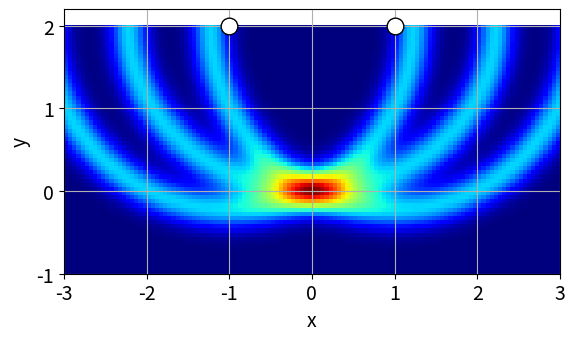
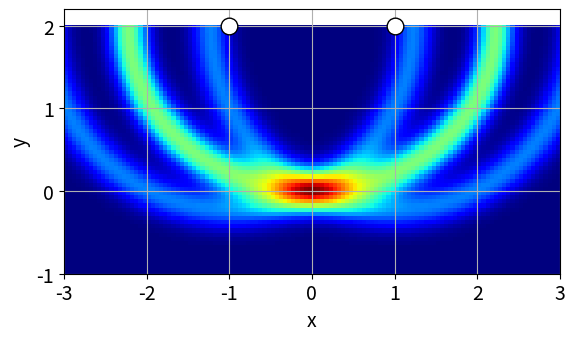

Reproduce these figures in Python, in order.
import numpy as np
import matplotlib.pyplot as plt


class IMG:
    def __init__(self,Nx,Ny):
        self.Nx=Nx
        self.Ny=Ny
        self.Xa=np.zeros(2)
        self.Xb=np.zeros(2)
        self.Amp=np.zeros([Ny,Nx])
        self.Nx=Nx
        self.Ny=Ny

    def set_xlim(self,x1,x2):
        self.Xa[0]=x1
        self.Xb[0]=x2
        self.xlim=np.array([x1,x2])
    def set_ylim(self,y1,y2):
        self.Xa[1]=y1
        self.Xb[1]=y2
        self.ylim=np.array([y1,y2])
    def show(self,ax):
        ext=[self.xlim[0],self.xlim[1],self.ylim[0],self.ylim[1]]
        im=ax.imshow(self.Amp,extent=ext,origin="lower",cmap="jet",interpolation="none")
        ax.set_aspect(1.0)
        fsz=14
        ax.set_xlabel("x",fontsize=fsz)
        ax.set_ylabel("y",fontsize=fsz)
        ax.tick_params(labelsize=fsz)
        ax.grid(True)

        return(im)
    def draw(self,Y1,Y2,sig=0.1):
        x1=self.xlim[0]
        x2=self.xlim[1]
        xcod=np.linspace(x1,x2,self.Nx)

        y1=self.ylim[0]
        y2=self.ylim[1]
        ycod=np.linspace(y1,y2,self.Ny)
        [X,Y]=np.meshgrid(xcod,ycod)
        
        rx=X-Y1[0]
        ry=Y-Y1[1]
        ri=np.sqrt(rx*rx+ry*ry)

        rx=X-Y2[0]
        ry=Y-Y2[1]
        rj=np.sqrt(rx*rx+ry*ry)

        rij=ri+rj
        
        R1=np.linalg.norm(Y1) 
        R2=np.linalg.norm(Y2) 
        Rf=R1+R2
        arg=Rf-rij;
        arg*=arg;
        self.Amp+=np.exp(-arg/sig*0.5)

if __name__=="__main__":
    fig1=plt.figure()
    ax=fig1.add_subplot(111)

    Nx=120
    Ny=60
    im=IMG(Nx,Ny)
    im.set_xlim(-3,3)
    im.set_ylim(-1,2)

    Y1=np.array([-1,2])
    Y2=np.array([ 1,2])


    im.draw(Y1,Y1)
    im.draw(Y2,Y2)
    im.draw(Y1,Y2)
    im.show(ax)
    ax.plot(Y1[0],Y1[1],"ko",markersize=12,markerfacecolor="w")
    ax.plot(Y2[0],Y2[1],"ko",markersize=12,markerfacecolor="w")
    ax.set_ylim([-1,2.2])

    fig2=plt.figure()
    ax2=fig2.add_subplot(111)

    im.draw(Y1,Y2)
    im.show(ax2)
    ax2.plot(Y1[0],Y1[1],"ko",markersize=12,markerfacecolor="w")
    ax2.plot(Y2[0],Y2[1],"ko",markersize=12,markerfacecolor="w")
    ax2.set_ylim([-1,2.2])

    fig1.savefig("img_w12_1.png",bbox_inches="tight")
    fig2.savefig("img_w12_2.png",bbox_inches="tight")
    plt.show()
